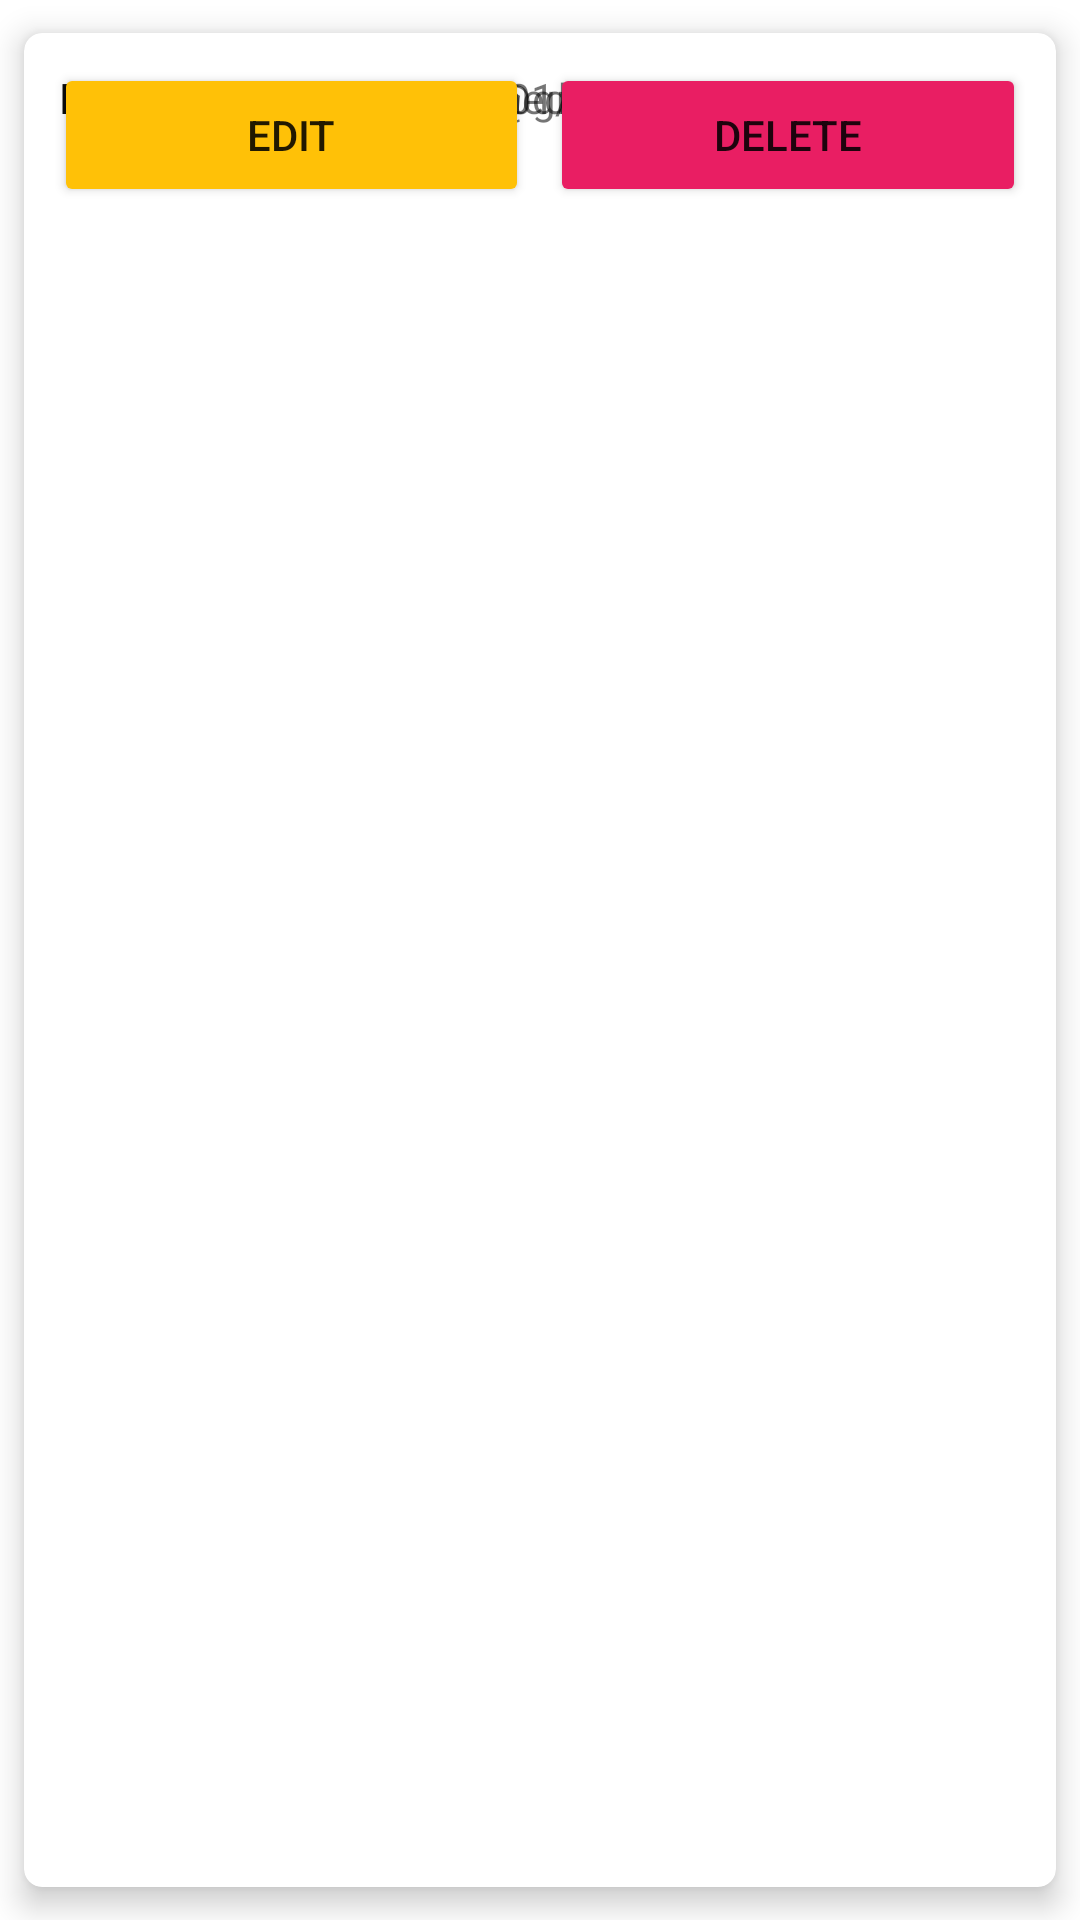

Android layout source for this screen:
<!-- AndroidManifest.xml: application theme Theme.rendreSqlite -->
<!-- res/layout/user_item.xml -->
<?xml version="1.0" encoding="utf-8"?>
<androidx.cardview.widget.CardView xmlns:android="http://schemas.android.com/apk/res/android"
    xmlns:app="http://schemas.android.com/apk/res-auto"
    xmlns:tools="http://schemas.android.com/tools"
    android:id="@+id/user_item"
    android:layout_width="match_parent"
    android:layout_height="wrap_content"
    app:cardUseCompatPadding="true"
    app:cardElevation="6dp"
    app:cardCornerRadius="6dp">
    <androidx.constraintlayout.widget.ConstraintLayout
        android:layout_width="match_parent"
        android:layout_height="match_parent"
        >

        <HorizontalScrollView
            android:id="@+id/horizontalScrollView"
            android:layout_width="match_parent"
            android:layout_height="match_parent"
            android:clickable="true"
            android:fillViewport="true"
            app:layout_constraintEnd_toEndOf="parent"
            app:layout_constraintStart_toStartOf="parent"
            app:layout_constraintTop_toTopOf="parent">


            <LinearLayout
                android:layout_width="match_parent"
                android:layout_height="match_parent">

                <LinearLayout
                    android:layout_width="fill_parent"
                    android:layout_height="wrap_content"
                    android:layout_weight="1"
                    android:orientation="horizontal"
                    android:padding="12dp">

                    <TextView
                        android:id="@+id/labelprenom"
                        android:layout_width="wrap_content"
                        android:layout_height="wrap_content"
                        android:text="Nom et Prenom :"
                        android:textStyle="bold" />

                    <TextView
                        android:id="@+id/nomprenomF"
                        android:layout_width="wrap_content"
                        android:layout_height="wrap_content"
                        android:text="Mohamed youssef" />

                </LinearLayout>

            </LinearLayout>
        </HorizontalScrollView>

        <HorizontalScrollView
            android:id="@+id/horizontalScrollView3"
            android:layout_width="match_parent"
            android:layout_height="match_parent"
            android:clickable="true"
            android:fillViewport="true"
            app:layout_constraintTop_toBottomOf="@+id/horizontalScrollView">

            <LinearLayout
                android:layout_width="match_parent"
                android:layout_height="match_parent"
                android:orientation="horizontal"
                android:padding="12dp">

                <TextView
                    android:id="@+id/dateNaiss"
                    android:layout_width="wrap_content"
                    android:layout_height="wrap_content"
                    android:layout_marginRight="5dp"
                    android:text="Date de naissance :"
                    android:textStyle="bold" />

                <TextView
                    android:id="@+id/date_naissanceF"
                    android:layout_width="match_parent"
                    android:layout_height="wrap_content"
                    android:text="20/01/2001" />

            </LinearLayout>

        </HorizontalScrollView>

        <HorizontalScrollView
            android:id="@+id/horizontalScrollView4"
            android:layout_width="match_parent"
            android:layout_height="match_parent"
            android:clickable="true"
            android:fillViewport="true"
            app:layout_constraintTop_toBottomOf="@+id/horizontalScrollView3">

            <LinearLayout
                android:layout_width="match_parent"
                android:layout_height="match_parent"
                android:orientation="horizontal"
                android:padding="12dp">

                <TextView
                    android:id="@+id/labelemail"
                    android:layout_width="wrap_content"
                    android:layout_height="wrap_content"
                    android:layout_marginRight="5dp"
                    android:text="Email :"
                    android:textStyle="bold" />

                <TextView
                    android:id="@+id/emailF"
                    android:layout_width="match_parent"
                    android:layout_height="wrap_content"
                    android:text="youssef.chlendi@gmail.com" />

            </LinearLayout>
        </HorizontalScrollView>

        <HorizontalScrollView
            android:id="@+id/horizontalScrollView5"
            android:layout_width="match_parent"
            android:layout_height="match_parent"
            android:clickable="true"
            android:fillViewport="true"
            app:layout_constraintTop_toBottomOf="@+id/horizontalScrollView4">

            <LinearLayout
                android:layout_width="match_parent"
                android:layout_height="match_parent"
                android:baselineAligned="false">

                <LinearLayout
                    android:layout_width="fill_parent"
                    android:layout_height="match_parent"
                    android:layout_weight="1"
                    android:orientation="horizontal"
                    android:padding="12dp">

                    <TextView
                        android:id="@+id/label_login"
                        android:layout_width="wrap_content"
                        android:layout_height="wrap_content"
                        android:layout_marginRight="5dp"
                        android:text="Login :"
                        android:textStyle="bold" />

                    <TextView
                        android:id="@+id/loginF"
                        android:layout_width="match_parent"
                        android:layout_height="wrap_content"
                        android:text="youssef" />

                </LinearLayout>

                <LinearLayout
                    android:layout_width="fill_parent"
                    android:layout_height="match_parent"
                    android:layout_weight="1"
                    android:orientation="horizontal"
                    android:padding="12dp">

                    <TextView
                        android:id="@+id/label_Tel"
                        android:layout_width="wrap_content"
                        android:layout_height="wrap_content"
                        android:layout_marginRight="5dp"
                        android:text="Tel :"
                        android:textStyle="bold" />

                    <TextView
                        android:id="@+id/telF"
                        android:layout_width="match_parent"
                        android:layout_height="wrap_content"
                        android:text="22332233" />

                </LinearLayout>

            </LinearLayout>
        </HorizontalScrollView>

        <HorizontalScrollView
            android:id="@+id/horizontalScrollView2"
            android:layout_width="match_parent"
            android:layout_height="match_parent"
            android:clickable="true"
            android:fillViewport="true"
            app:layout_constraintTop_toBottomOf="@+id/horizontalScrollView5">

            <LinearLayout
                android:layout_width="match_parent"
                android:layout_height="match_parent"
                android:orientation="horizontal"
                android:padding="10dp">

                <Button
                    android:id="@+id/edit"
                    android:layout_width="wrap_content"
                    android:layout_height="wrap_content"
                    android:layout_marginRight="4dp"
                    android:layout_weight="1"
                    android:backgroundTint="#FFC107"
                    android:text="Edit" />

                <Button
                    android:id="@+id/delete"
                    android:layout_width="wrap_content"
                    android:layout_height="wrap_content"
                    android:layout_marginLeft="3dp"
                    android:layout_weight="1"
                    android:backgroundTint="#E91E63"

                    android:text="Delete" />
            </LinearLayout>
        </HorizontalScrollView>
    </androidx.constraintlayout.widget.ConstraintLayout>

</androidx.cardview.widget.CardView>
<!-- resources referenced by this layout -->
<resources>
  <style name="Theme.rendreSqlite" parent="Theme.MaterialComponents.DayNight.DarkActionBar">
          
          <item name="colorPrimary">@color/purple_500</item>
          <item name="colorPrimaryVariant">@color/purple_700</item>
          <item name="colorOnPrimary">@color/white</item>
          
          <item name="colorSecondary">@color/teal_200</item>
          <item name="colorSecondaryVariant">@color/teal_700</item>
          <item name="colorOnSecondary">@color/black</item>
          
          <item name="android:statusBarColor" tools:targetApi="l">?attr/colorPrimaryVariant</item>
          
      </style>
  <!-- not gathered from this repository: default colours our renderer supplied (Android Studio template values) -->
  <color name="purple_500">#FF6200EE</color>
  <color name="purple_700">#FF3700B3</color>
  <color name="teal_200">#FF03DAC5</color>
  <color name="teal_700">#FF018786</color>
  <color name="black">#FF000000</color>
  <color name="white">#FFFFFFFF</color>
</resources>
